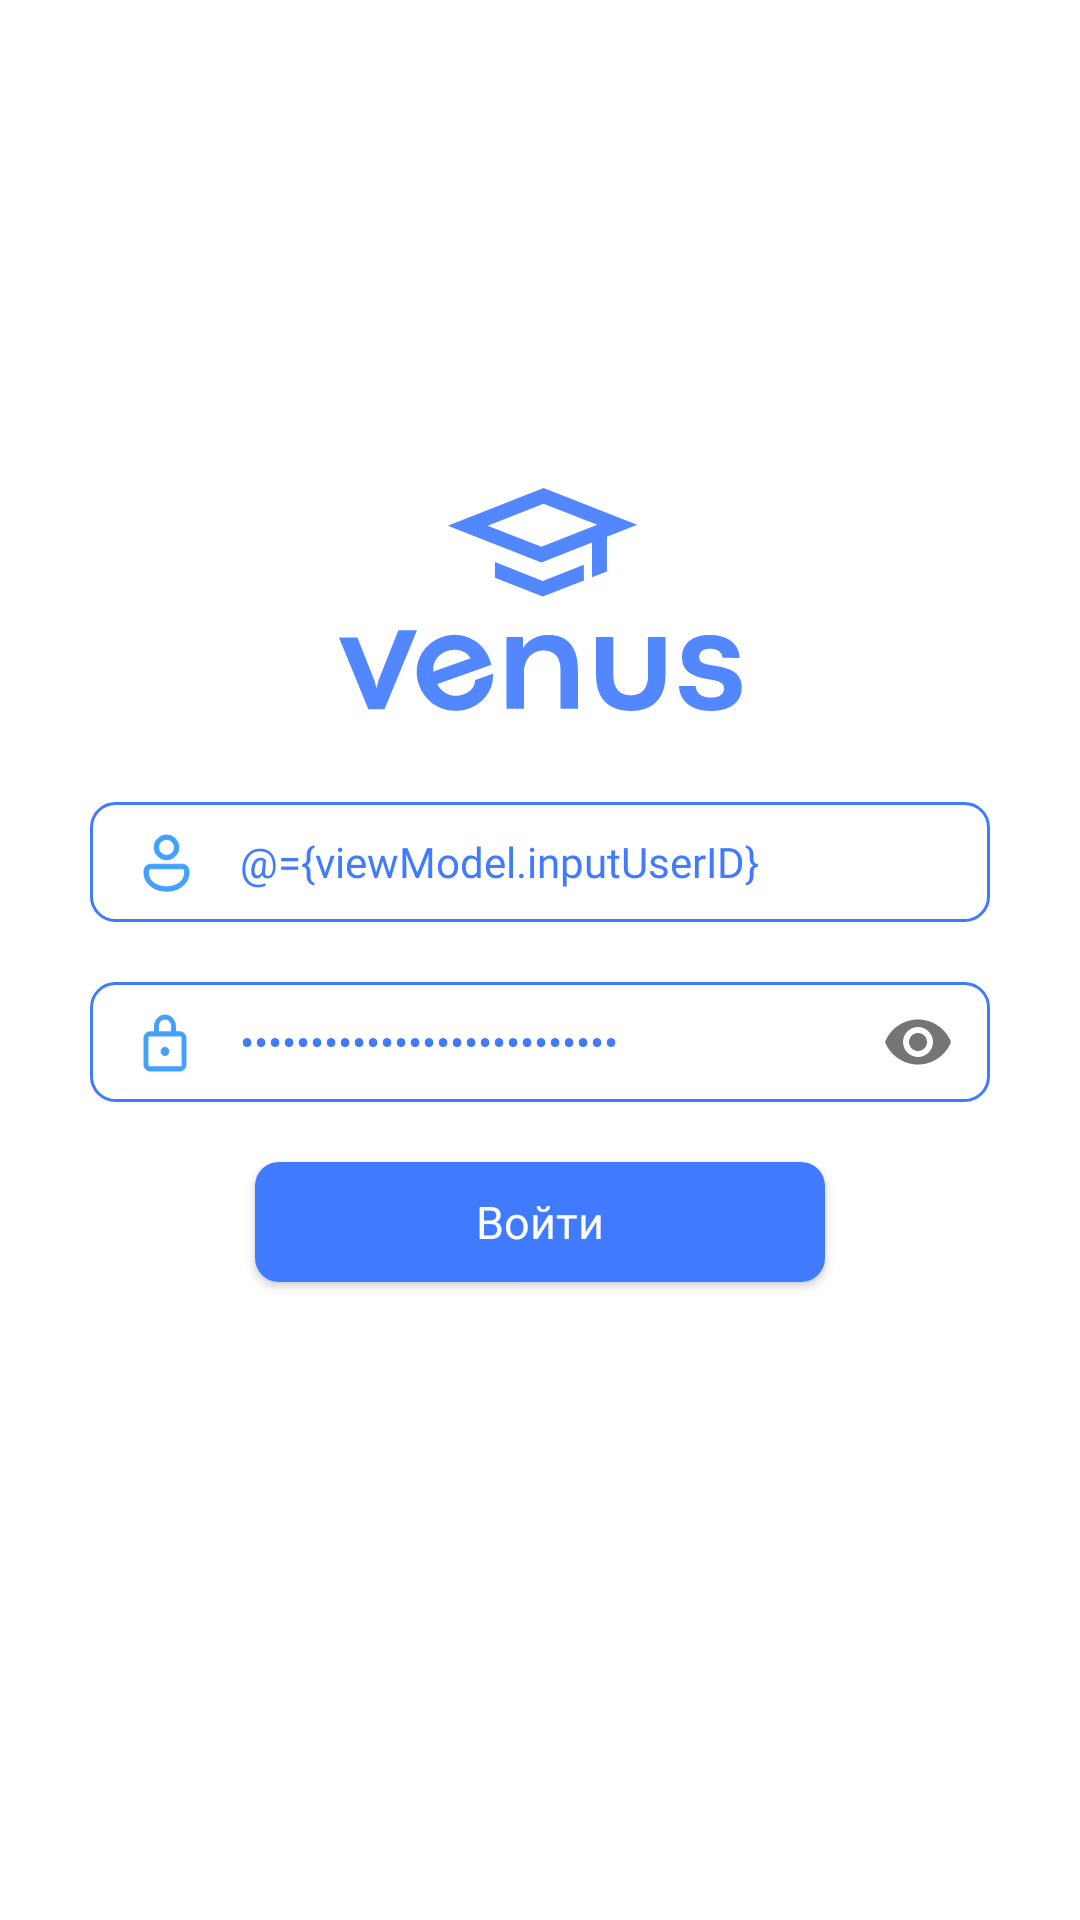

Write the Android layout XML for this screen, with the resource values it uses.
<!-- AndroidManifest.xml: application theme AppTheme -->
<!-- res/layout/activity_login.xml -->
<?xml version="1.0" encoding="utf-8"?>
<layout xmlns:android="http://schemas.android.com/apk/res/android"
    xmlns:app="http://schemas.android.com/apk/res-auto"
    xmlns:tools="http://schemas.android.com/tools">

    <data>
        <variable
            name="viewModel"
            type="com.range.venus.ui.activity.LoginViewModel" />
    </data>

    <FrameLayout
        android:layout_width="match_parent"
        android:layout_height="match_parent"
        tools:context=".ui.activity.LoginActivity">

        <androidx.constraintlayout.widget.ConstraintLayout
            android:layout_width="match_parent"
            android:layout_height="wrap_content"
            android:layout_gravity="center"
            android:paddingHorizontal="30dp">

            <androidx.appcompat.widget.AppCompatImageView
                android:id="@+id/imgLogo"
                android:layout_width="135dp"
                android:layout_height="75dp"
                android:src="@drawable/ic_splash_logo"
                app:layout_constraintEnd_toEndOf="parent"
                app:layout_constraintStart_toStartOf="parent"
                app:layout_constraintTop_toTopOf="parent" />

            <androidx.appcompat.widget.AppCompatEditText
                android:id="@+id/edit_login"
                android:layout_width="0dp"
                android:layout_height="40dp"
                android:layout_marginTop="30sp"
                android:background="@drawable/edit_view_bg"
                android:drawableStart="@drawable/ic_user"
                android:drawablePadding="15dp"
                android:fontFamily="@font/roboto_medium"
                android:hint="@string/text_id_num"
                android:inputType="phone"
                android:paddingHorizontal="15dp"
                android:textColor="@color/colorPrimary"
                android:textColorHint="@color/colorPrimary"
                android:textSize="14sp"
                android:text="@={viewModel.inputUserID}"
                app:layout_constraintEnd_toEndOf="parent"
                app:layout_constraintStart_toStartOf="parent"
                app:layout_constraintTop_toBottomOf="@id/imgLogo" />

            <com.google.android.material.textfield.TextInputLayout
                android:id="@+id/textInput"
                android:layout_width="0dp"
                android:layout_height="40dp"
                android:layout_marginTop="20dp"
                android:background="@drawable/edit_view_bg"
                app:hintEnabled="false"
                app:layout_constraintEnd_toEndOf="parent"
                app:layout_constraintStart_toStartOf="parent"
                app:layout_constraintTop_toBottomOf="@id/edit_login"
                app:passwordToggleEnabled="true">

                <androidx.appcompat.widget.AppCompatEditText
                    android:id="@+id/edit_password"
                    android:layout_width="match_parent"
                    android:layout_height="match_parent"
                    android:background="@null"
                    android:drawableStart="@drawable/ic_lock"
                    android:drawablePadding="15dp"
                    android:fontFamily="@font/roboto_medium"
                    android:hint="@string/text_password"
                    android:inputType="numberPassword"
                    android:paddingHorizontal="15dp"
                    android:textColor="@color/colorPrimary"
                    android:textColorHint="@color/colorPrimary"
                    android:textSize="14sp"
                    android:text="@={viewModel.inputPassword}"/>

            </com.google.android.material.textfield.TextInputLayout>

            <androidx.appcompat.widget.AppCompatButton
                android:id="@+id/btn_enter"
                android:layout_width="190dp"
                android:layout_height="40dp"
                android:layout_centerHorizontal="true"
                android:layout_marginTop="20dp"
                android:layout_marginBottom="10dp"
                android:background="@drawable/btn_gradient"
                android:fontFamily="@font/roboto_bold"
                android:text="@string/text_enter"
                android:textAllCaps="false"
                android:textColor="@android:color/white"
                android:textSize="15sp"
                android:onClick="@{()->viewModel.enterLogin()}"
                android:enabled="@{viewModel.enable}"
                app:layout_constraintEnd_toEndOf="parent"
                app:layout_constraintStart_toStartOf="parent"
                app:layout_constraintTop_toBottomOf="@id/textInput" />

            <ProgressBar
                android:id="@+id/progressBar"
                android:layout_width="30dp"
                android:layout_height="30dp"
                android:layout_below="@+id/btn_enter"
                android:layout_centerHorizontal="true"
                android:layout_gravity="center"
                android:layout_marginTop="20dp"
                android:theme="@style/AppTheme.ProgressBarAccent"
                android:visibility="@{viewModel.progress}"
                app:layout_constraintEnd_toEndOf="parent"
                app:layout_constraintStart_toStartOf="parent"
                app:layout_constraintTop_toBottomOf="@id/btn_enter" />

        </androidx.constraintlayout.widget.ConstraintLayout>

    </FrameLayout>

</layout>
<!-- resources referenced by this layout -->
<resources>
  <color name="colorPrimary">#407BFF</color>
  <!-- drawable btn_gradient (drawable) -->
  <?xml version="1.0" encoding="utf-8"?>
  <selector xmlns:android="http://schemas.android.com/apk/res/android">
  <item>
      <shape>
          <corners android:radius="8dp"/>
          <solid android:color="@color/colorPrimary"/>
      </shape>
  </item>
  </selector>
  <!-- drawable edit_view_bg (drawable) -->
  <?xml version="1.0" encoding="utf-8"?>
  <layer-list xmlns:android="http://schemas.android.com/apk/res/android">
      <item>
          <shape android:shape="rectangle">
              <corners android:radius="8dp"/>
              <stroke
                  android:width="1dp"
                  android:color="@color/colorPrimary" />
          </shape>
      </item>
  </layer-list>
  <!-- drawable ic_lock (drawable) -->
  <vector xmlns:android="http://schemas.android.com/apk/res/android"
      android:width="20dp"
      android:height="20dp"
      android:viewportWidth="20"
      android:viewportHeight="20">
    <path
        android:pathData="M10,1C11.933,1 13.5,2.6715 13.5,4.7333V6.6H15.0312C16.1186,6.6 17,7.5402 17,8.7V17.5667C17,18.7265 16.1186,19.6667 15.0312,19.6667H4.9688C3.8814,19.6667 3,18.7265 3,17.5667V8.7C3,7.5402 3.8814,6.6 4.9688,6.6H6.5V4.7333C6.5,2.6715 8.067,1 10,1ZM15.0312,8H4.9688C4.6063,8 4.3125,8.3134 4.3125,8.7V17.5667C4.3125,17.9533 4.6063,18.2667 4.9688,18.2667H15.0312C15.3937,18.2667 15.6875,17.9533 15.6875,17.5667V8.7C15.6875,8.3134 15.3937,8 15.0312,8ZM10.0001,11.7333C10.725,11.7333 11.3126,12.3601 11.3126,13.1333C11.3126,13.9065 10.725,14.5333 10.0001,14.5333C9.2752,14.5333 8.6876,13.9065 8.6876,13.1333C8.6876,12.3601 9.2752,11.7333 10.0001,11.7333ZM10,2.4C8.7919,2.4 7.8125,3.4447 7.8125,4.7333V6.6H12.1875V4.7333C12.1875,3.4447 11.2081,2.4 10,2.4Z"
        android:strokeWidth="0.3"
        android:fillColor="#43A0FF"
        android:strokeColor="#43A0FF"/>
  </vector>
  <!-- drawable ic_splash_logo: vector/xml drawable (drawable, 7203 chars, omitted) -->
  <!-- drawable ic_user (drawable) -->
  <vector xmlns:android="http://schemas.android.com/apk/res/android"
      android:width="20dp"
      android:height="20dp"
      android:viewportWidth="20"
      android:viewportHeight="20">
    <path
        android:pathData="M15.75,10.75C16.9926,10.75 18,11.7574 18,13V13.75C18,16.7072 15.2107,19.75 10.5,19.75C5.7893,19.75 3,16.7072 3,13.75V13C3,11.7574 4.0074,10.75 5.25,10.75H15.75ZM15.75,12.25H5.25C4.8358,12.25 4.5,12.5858 4.5,13V13.75C4.5,15.9065 6.6482,18.25 10.5,18.25C14.3518,18.25 16.5,15.9065 16.5,13.75V13C16.5,12.5858 16.1642,12.25 15.75,12.25ZM10.5,1C12.7782,1 14.625,2.8468 14.625,5.125C14.625,7.4032 12.7782,9.25 10.5,9.25C8.2218,9.25 6.375,7.4032 6.375,5.125C6.375,2.8468 8.2218,1 10.5,1ZM10.5,2.5C9.0503,2.5 7.875,3.6753 7.875,5.125C7.875,6.5747 9.0503,7.75 10.5,7.75C11.9497,7.75 13.125,6.5747 13.125,5.125C13.125,3.6753 11.9497,2.5 10.5,2.5Z"
        android:strokeWidth="0.3"
        android:fillColor="#43A0FF"
        android:strokeColor="#43A0FF"/>
  </vector>
  <string name="text_enter">Войти</string>
  <string name="text_id_num">ID номер</string>
  <string name="text_password">Пароль</string>
  <style name="AppTheme.ProgressBarAccent">
          <item name="colorAccent">@color/colorPrimary</item>
      </style>
  <style name="AppTheme" parent="Theme.AppCompat.Light.NoActionBar">
          
          <item name="colorPrimary">@color/colorPrimary</item>
          <item name="colorPrimaryDark">@color/colorPrimaryDark</item>
          <item name="colorAccent">@color/colorAccent</item>
          <item name="android:statusBarColor">@color/colorPrimary</item>
          <item name="android:windowBackground">@android:color/white</item>
      </style>
  <color name="colorPrimaryDark">#2166FF</color>
  <color name="colorAccent">#FFDF6F</color>
</resources>
